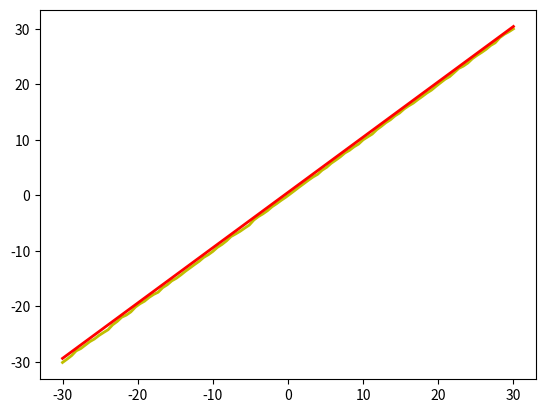

This chart was generated by the following Python code:
import numpy as np
import matplotlib.pyplot as plt
import math

#定義常用函數
def sigmoid(z):
    """The sigmoid function."""
    return 1.0/(1.0+np.exp(-z))

def sigmoid_prime(z):
    """Derivative of the sigmoid function."""
    return sigmoid(z)*(1-sigmoid(z))

#準備訓練資料
x_data = np.linspace(-30, 30, 100, dtype = np.double)[:,np.newaxis]
y_data = x_data.copy() + np.random.normal(0, 0.1, x_data.shape) #np.power(x_data, 2) #

#學習速率
learning_rate = 0.001

#初始值
b1 = np.random.rand(1,2)
w1 = np.random.rand(1,2)

b2 = np.random.rand(1,3)
w2 = np.random.rand(2,3)

b3 = np.random.rand(1,1)
w3 = np.random.rand(3,1)

index = 0

batch = 30
temp_gradient_b3 = np.zeros(b3.shape)
temp_gradient_w3 = np.zeros(w3.shape)

temp_gradient_b2 = np.zeros(b2.shape)
temp_gradient_w2 = np.zeros(w2.shape)

temp_gradient_b1 = np.zeros(b1.shape)
temp_gradient_w1 = np.zeros(w1.shape)

while index < x_data.size * 30: 
    #x_data.size
    
    map_index = np.random.randint(x_data.size)
    #map_index = 0
    #map_index = index
    
    #Feedforward
    x1 = x_data[map_index] #11
    s1 = np.dot(x1, w1) + b1 #12
    a1 = s1
    
    x2 = a1 #12
    s2 = np.dot(x2, w2) + b2 #13
    a2 = s2
    
    x3 = a2 #13
    s3 = np.dot(x3, w3) + b3 #11
    a3 = s3
    
    y_Hat = a3 #11
    y_Real = y_data[map_index] #11
    
    #Backpropagation
    #===== 準備BP for b3 w3 =====
    delta_3_out = 2 * (y_Hat - y_Real)  
    delta_3_in = delta_3_out * 1; #print(delta_3_in)
    
    gradient_b3 = delta_3_in #11
    gradient_w3 = np.dot(np.transpose(x3), delta_3_in) #31
    
    #===== 準備BP for b2 w2 =====
    delta_2_out = np.dot(delta_3_in, np.transpose(w3))
    delta_2_in = delta_2_out * 1
    
    gradient_b2 = delta_2_in #13
    gradient_w2 = np.dot(np.transpose(x2), delta_2_in) #23
    
    #===== 準備BP for b1 w1 =====
    delta_1_out = np.dot(delta_2_in, np.transpose(w2))
    delta_1_in = delta_1_out * 1
    
    gradient_b1 = delta_1_in #12
    gradient_w1 = np.dot(np.transpose(x1), delta_1_in) #12
    
    #暫存
    temp_gradient_b3 = temp_gradient_b3 + gradient_b3
    temp_gradient_w3 = temp_gradient_w3 + gradient_w3
    temp_gradient_b2 = temp_gradient_b2 + gradient_b2
    temp_gradient_w2 = temp_gradient_w2 + gradient_w2
    temp_gradient_b1 = temp_gradient_b1 + gradient_b1
    temp_gradient_w1 = temp_gradient_w1 + gradient_w1
    
    if (index + 1) % batch == 0:
        #更新
        b3 = b3 - temp_gradient_b3 * learning_rate / (batch * 1.0)
        w3 = w3 - temp_gradient_w3 * learning_rate / (batch * 1.0)
    
        b2 = b2 - temp_gradient_b2 * learning_rate / (batch * 1.0)
        w2 = w2 - temp_gradient_w2 * learning_rate / (batch * 1.0)
        
        b1 = b1 - temp_gradient_b1 * learning_rate / (batch * 1.0)
        w1 = w1 - temp_gradient_w1 * learning_rate / (batch * 1.0)
        
        temp_gradient_b3 = np.zeros(b3.shape)
        temp_gradient_w3 = np.zeros(w3.shape)

        temp_gradient_b2 = np.zeros(b2.shape)
        temp_gradient_w2 = np.zeros(w2.shape)

        temp_gradient_b1 = np.zeros(b1.shape)
        temp_gradient_w1 = np.zeros(w1.shape)  
        #print('update')
    
    index = index + 1

print('Finish', x_data.size, 'read')

new_y = np.zeros(y_data.shape)

index = 0
while index < x_data.size:
    
    x1 = x_data[index] #11
    s1 = np.dot(x1, w1) + b1 #12
    a1 = s1
    
    x2 = a1 #12
    s2 = np.dot(x2, w2) + b2 #13
    a2 = s2
    
    x3 = a2 #13
    s3 = np.dot(x3, w3) + b3 #11
    a3 = s3
    
    y_Hat = a3 #11

    new_y[index] = y_Hat #11
    
    index = index + 1
    
print('Finish')

fig = plt.figure()
ax = fig.add_subplot(1,1,1)

ax.plot(x_data, y_data,'y-', lw = 2) #原本
ax.plot(x_data, new_y,'r-', lw = 2) #推測

plt.show()